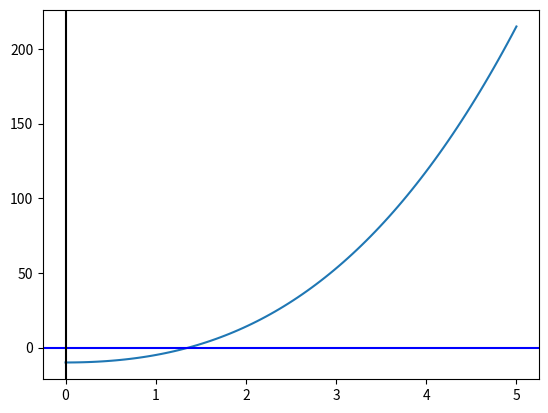

Recreate this plot in Python.
from math import * #* importe todas la funciones de la libreria
import numpy as np #trabaja con arregos o vectores
import matplotlib . pyplot as plt #permite graficar

def funcion1(x):
    return x**3 + 4*x**2 - 10.0


x=np.linspace(0, 5,100)

plt.plot(x, funcion1(x))
plt.axhline(0, color="blue")
plt.axvline(0, color="black")

F1 = funcion1(1)
print(F1)
F2 = funcion1(2)
print(F2)

plt.show()

# Ingreso datos de entrada para los diferentes métodos a trabajar
a = 1
b = 2

# guarda valores iniciales
a0 = a
b0 = b

#guarda valores iniciales del error y del número de iteraciones
tol = 0.000001 #float(input("Ingrese el valor de la tolerancia: "))
nmax = 100 #float(input("Ingrese el número máximo de iteraciones: "))
error = 100
niter = 0

# Método de Bisección

# evaluo primer valor medio
m = a + (b - a)/2

#Evaluacion de la función en los puntos a, b y m
fa = funcion1(a)
fb = funcion1(b)
fm = funcion1(m)

print("# iter\t\t a \t\t f(a) \t\t b \t\t f(b) \t\t m \t\t f(m) \t\t error")
print("{0} \t\t {1:6.4f} \t {2:6.4f} \t {3:6.4f} \t {4:6.4f} \t {5:6.4f} \t {6:6.4f} \t {7:6.4f}".format(niter, a0, fa, b0, fb, m, fm, error ))

# ciclo iterativo
while error > tol and niter < nmax:
    m = a + (b - a) / 2
    if np.sign(fa) == np.sign(fm):
        a = m
        fa = funcion1(a)
    else:
        b = m
        fb = funcion1(b)
    
    m = a + (b - a)/2
    fm = funcion1(m)
    error = abs(b - a)
    niter += 1
    print("{0} \t\t {1:6.6f} \t {2:6.6f} \t {3:6.6f} \t {4:6.6f} \t {5:6.6f} \t {6:6.6f} \t {7:6.6f}".format(niter, a, fa, b, fb, m, fm, error ))

print("La raíz de la función dada en el intervalo [{0:6.4f},{1:6.4f}] es {2:6.7f}".format(a0,b0,m))